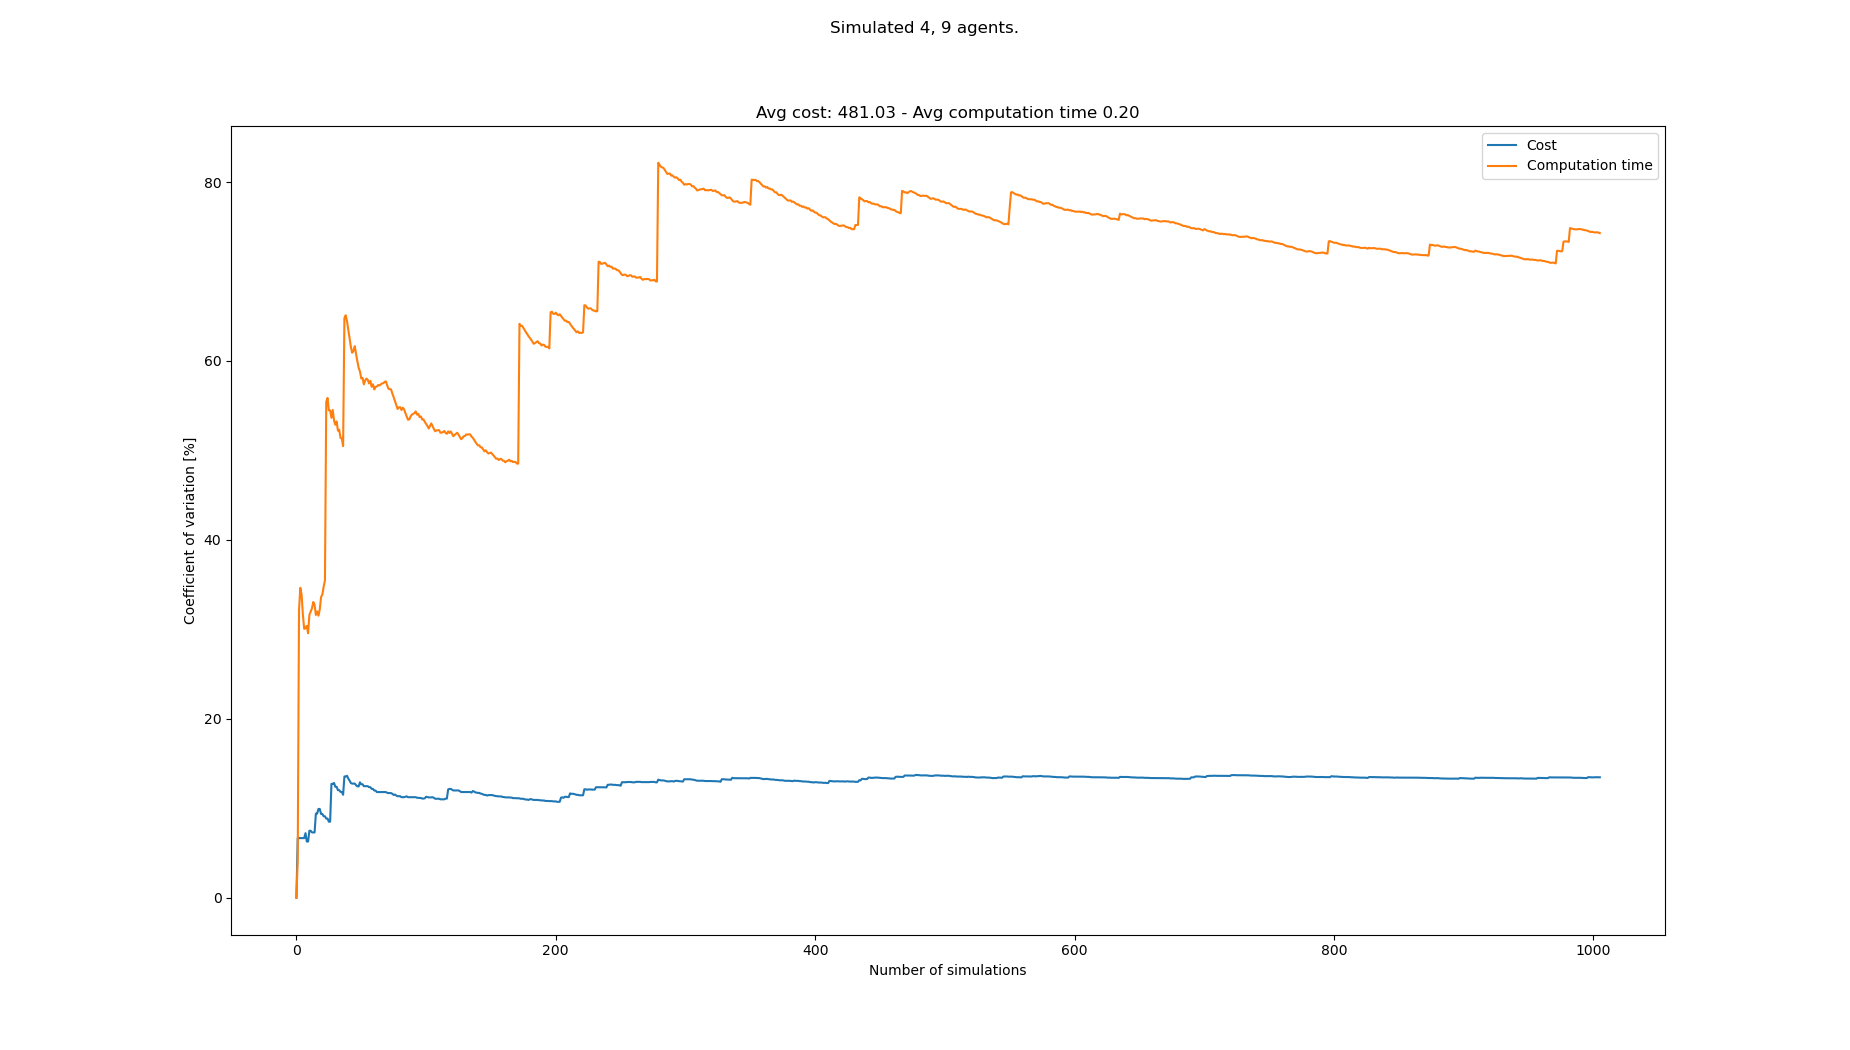

The table this chart was drawn from, first rows:
starts, goals, Cost, Cost_var, Cost_mean, Cost_std, Computation time, Computation time_var, Computation time_mean, Computation time_std
[(0, 0), (2, 0), (7, 0), (8, 0), (2, 21)…, [(0, 21), (4, 21), (6, 21), (1, 21), (2,…, 455, 0.0, 455.0, 0.0, 0.2058, 0.0, 0.2058, 0.0
[(5, 0), (4, 0), (1, 0), (8, 0), (7, 21)…, [(6, 21), (0, 21), (2, 21), (4, 21), (3,…, 520, 6.667, 487.5, 32.5, 0.2241, 4.27, 0.2149, 0.009178
[(6, 0), (5, 0), (2, 0), (0, 0), (4, 21)…, [(7, 21), (3, 21), (1, 21), (8, 21), (5,…, , 6.667, 487.5, 32.5, 0.09636, 32.15, 0.1754, 0.0564
[(8, 0), (1, 0), (3, 0), (2, 0), (5, 21)…, [(3, 21), (4, 21), (0, 21), (1, 21), (7,…, , 6.667, 487.5, 32.5, 0.1145, 34.65, 0.1602, 0.0555
[(4, 0), (7, 0), (6, 0), (0, 0), (5, 21)…, [(8, 21), (4, 21), (3, 21), (0, 21), (0,…, , 6.667, 487.5, 32.5, 0.1236, 33.86, 0.1529, 0.05176
[(0, 0), (7, 0), (5, 0), (3, 0), (8, 21)…, [(2, 21), (7, 21), (5, 21), (8, 21), (4,…, , 6.667, 487.5, 32.5, 0.1383, 31.62, 0.1504, 0.04756
[(5, 0), (1, 0), (8, 0), (3, 0), (1, 21)…, [(1, 21), (7, 21), (4, 21), (8, 21), (1,…, , 6.667, 487.5, 32.5, 0.1328, 30.06, 0.1479, 0.04446
[(5, 0), (3, 0), (8, 0), (0, 0), (0, 21)…, [(5, 21), (0, 21), (2, 21), (7, 21), (3,…, 442, 7.224, 472.3, 34.12, 0.2145, 30.13, 0.1562, 0.04707
[(1, 0), (8, 0), (0, 0), (3, 0), (8, 21)…, [(0, 21), (5, 21), (1, 21), (3, 21), (6,…, 468, 6.283, 471.2, 29.61, 0.2291, 30.39, 0.1643, 0.04994
[(5, 0), (4, 0), (1, 0), (6, 0), (8, 21)…, [(4, 21), (2, 21), (6, 21), (0, 21), (8,…, , 6.283, 471.2, 29.61, 0.141, 29.56, 0.162, 0.04789
[(8, 0), (5, 0), (2, 0), (1, 0), (8, 21)…, [(1, 21), (2, 21), (8, 21), (4, 21), (2,…, 533, 7.488, 483.6, 36.21, 0.2632, 31.62, 0.1712, 0.05414
[(5, 0), (3, 0), (2, 0), (1, 0), (3, 21)…, [(3, 21), (6, 21), (5, 21), (2, 21), (8,…, , 7.488, 483.6, 36.21, 0.1233, 31.99, 0.1672, 0.0535
[(7, 0), (5, 0), (8, 0), (1, 0), (1, 21)…, [(2, 21), (0, 21), (1, 21), (3, 21), (3,…, 520, 7.298, 489.7, 35.73, 0.2528, 32.35, 0.1738, 0.05623
[(5, 0), (0, 0), (6, 0), (8, 0), (8, 21)…, [(0, 21), (6, 21), (5, 21), (8, 21), (5,…, , 7.298, 489.7, 35.73, 0.1172, 33.06, 0.1697, 0.05611
[(6, 0), (2, 0), (4, 0), (7, 0), (8, 21)…, [(5, 21), (2, 21), (6, 21), (0, 21), (6,…, , 7.298, 489.7, 35.73, 0.1364, 32.74, 0.1675, 0.05484
[(0, 0), (5, 0), (3, 0), (1, 0), (2, 21)…, [(1, 21), (6, 21), (5, 21), (2, 21), (1,…, 403, 9.403, 477.3, 44.88, 0.1925, 31.61, 0.1691, 0.05344
[(0, 0), (7, 0), (3, 0), (4, 0), (6, 21)…, [(5, 21), (0, 21), (1, 21), (8, 21), (1,…, , 9.403, 477.3, 44.88, 0.1189, 32.01, 0.1661, 0.05317
[(7, 0), (1, 0), (8, 0), (5, 0), (3, 21)…, [(8, 21), (3, 21), (7, 21), (1, 21), (7,…, 416, 9.927, 469.6, 46.62, 0.225, 31.53, 0.1694, 0.05341
[(2, 0), (7, 0), (5, 0), (3, 0), (6, 21)…, [(2, 21), (1, 21), (4, 21), (8, 21), (4,…, , 9.927, 469.6, 46.62, 0.1109, 32.22, 0.1663, 0.0536
[(1, 0), (5, 0), (0, 0), (8, 0), (8, 21)…, [(7, 21), (2, 21), (8, 21), (3, 21), (5,…, 481, 9.365, 470.9, 44.1, 0.2799, 33.61, 0.172, 0.0578
[(3, 0), (6, 0), (7, 0), (8, 0), (4, 21)…, [(0, 21), (2, 21), (6, 21), (8, 21), (5,…, , 9.365, 470.9, 44.1, 0.1205, 33.89, 0.1695, 0.05747
[(4, 0), (7, 0), (3, 0), (5, 0), (7, 21)…, [(8, 21), (6, 21), (4, 21), (3, 21), (6,…, 507, 9.107, 474.5, 43.21, 0.2802, 34.77, 0.1746, 0.06069
[(8, 0), (2, 0), (3, 0), (7, 0), (3, 21)…, [(2, 21), (3, 21), (5, 21), (0, 21), (4,…, , 9.107, 474.5, 43.21, 0.1076, 35.48, 0.1717, 0.06091
[(4, 0), (8, 0), (6, 0), (1, 0), (6, 21)…, [(4, 21), (6, 21), (7, 21), (2, 21), (4,…, 507, 8.849, 477.5, 42.25, 0.6052, 55.43, 0.1897, 0.1052
[(8, 0), (1, 0), (3, 0), (5, 0), (2, 21)…, [(1, 21), (2, 21), (4, 21), (3, 21), (1,…, , 8.849, 477.5, 42.25, 0.1102, 55.87, 0.1866, 0.1042
[(2, 0), (0, 0), (5, 0), (8, 0), (3, 21)…, [(1, 21), (3, 21), (0, 21), (5, 21), (5,…, 494, 8.501, 478.8, 40.71, 0.228, 54.48, 0.1881, 0.1025
[(4, 0), (7, 0), (5, 0), (0, 0), (3, 21)…, [(6, 21), (5, 21), (0, 21), (8, 21), (5,…, , 8.501, 478.8, 40.71, 0.1272, 54.47, 0.1859, 0.1012
[(4, 0), (6, 0), (2, 0), (1, 0), (3, 21)…, [(8, 21), (4, 21), (6, 21), (0, 21), (3,…, 663, 12.73, 493.0, 62.75, 0.3117, 53.64, 0.1904, 0.1021
[(6, 0), (3, 0), (1, 0), (8, 0), (4, 21)…, [(2, 21), (6, 21), (8, 21), (1, 21), (3,…, , 12.73, 493.0, 62.75, 0.09191, 54.52, 0.187, 0.102
[(1, 0), (3, 0), (2, 0), (7, 0), (2, 21)…, [(2, 21), (6, 21), (7, 21), (4, 21), (7,…, 429, 12.83, 488.4, 62.68, 0.236, 53.35, 0.1886, 0.1006
[(3, 0), (0, 0), (2, 0), (4, 0), (5, 21)…, [(5, 21), (3, 21), (1, 21), (8, 21), (3,…, 507, 12.4, 489.7, 60.73, 0.3313, 52.86, 0.1932, 0.1021
[(0, 0), (8, 0), (7, 0), (1, 0), (6, 21)…, [(3, 21), (2, 21), (0, 21), (8, 21), (8,…, , 12.4, 489.7, 60.73, 0.1122, 53.24, 0.1907, 0.1015
[(0, 0), (2, 0), (4, 0), (1, 0), (1, 21)…, [(5, 21), (6, 21), (2, 21), (3, 21), (8,…, 481, 12.03, 489.1, 58.84, 0.2581, 52.21, 0.1927, 0.1006
[(1, 0), (7, 0), (5, 0), (2, 0), (2, 21)…, [(3, 21), (1, 21), (0, 21), (4, 21), (5,…, , 12.03, 489.1, 58.84, 0.1256, 52.31, 0.1908, 0.09979
[(0, 0), (3, 0), (6, 0), (1, 0), (7, 21)…, [(5, 21), (3, 21), (8, 21), (4, 21), (6,…, 455, 11.83, 487.1, 57.64, 0.2206, 51.39, 0.1916, 0.09848
[(8, 0), (0, 0), (1, 0), (4, 0), (2, 21)…, [(7, 21), (5, 21), (8, 21), (2, 21), (3,…, , 11.83, 487.1, 57.64, 0.1349, 51.33, 0.19, 0.09755
[(3, 0), (4, 0), (7, 0), (1, 0), (0, 21)…, [(4, 21), (1, 21), (5, 21), (3, 21), (4,…, 481, 11.51, 486.8, 56.04, 0.2193, 50.48, 0.1908, 0.09634
[(0, 0), (8, 0), (3, 0), (4, 0), (6, 21)…, [(4, 21), (1, 21), (2, 21), (6, 21), (6,…, 663, 13.56, 496.1, 67.25, 0.7778, 64.79, 0.2063, 0.1337
[(7, 0), (3, 0), (4, 0), (8, 0), (4, 21)…, [(3, 21), (0, 21), (8, 21), (2, 21), (7,…, , 13.56, 496.1, 67.25, 0.1134, 65.11, 0.2039, 0.1327
[(8, 0), (6, 0), (0, 0), (5, 0), (7, 21)…, [(6, 21), (4, 21), (0, 21), (8, 21), (0,…, 429, 13.63, 492.7, 67.16, 0.1847, 64.45, 0.2034, 0.1311
[(0, 0), (8, 0), (2, 0), (6, 0), (1, 21)…, [(1, 21), (6, 21), (8, 21), (0, 21), (8,…, 481, 13.33, 492.1, 65.59, 0.227, 63.51, 0.204, 0.1296
[(7, 0), (3, 0), (8, 0), (5, 0), (5, 21)…, [(5, 21), (3, 21), (0, 21), (1, 21), (3,…, 468, 13.09, 491, 64.28, 0.2415, 62.54, 0.2049, 0.1281
[(0, 0), (6, 0), (5, 0), (8, 0), (2, 21)…, [(7, 21), (6, 21), (0, 21), (5, 21), (5,…, 481, 12.82, 490.6, 62.9, 0.3125, 61.56, 0.2074, 0.1277
[(8, 0), (5, 0), (0, 0), (4, 0), (2, 21)…, [(6, 21), (2, 21), (1, 21), (3, 21), (4,…, 442, 12.76, 488.6, 62.34, 0.1979, 60.92, 0.2072, 0.1262
[(4, 0), (1, 0), (7, 0), (0, 0), (0, 21)…, [(6, 21), (4, 21), (8, 21), (1, 21), (8,…, , 12.76, 488.6, 62.34, 0.119, 61.15, 0.2052, 0.1255
[(5, 0), (7, 0), (1, 0), (4, 0), (7, 21)…, [(2, 21), (0, 21), (4, 21), (6, 21), (7,…, , 12.76, 488.6, 62.34, 0.09832, 61.65, 0.2029, 0.1251
[(1, 0), (6, 0), (4, 0), (3, 0), (8, 21)…, [(7, 21), (5, 21), (4, 21), (3, 21), (7,…, 533, 12.58, 490.4, 61.69, 0.2959, 60.76, 0.2049, 0.1245
[(5, 0), (8, 0), (4, 0), (2, 0), (6, 21)…, [(0, 21), (8, 21), (1, 21), (7, 21), (7,…, 455, 12.45, 489.0, 60.88, 0.2398, 59.96, 0.2056, 0.1233
[(3, 0), (5, 0), (8, 0), (2, 0), (8, 21)…, [(8, 21), (7, 21), (1, 21), (3, 21), (0,…, 559, 12.45, 491.6, 61.18, 0.3309, 59.23, 0.2081, 0.1233
[(7, 0), (8, 0), (1, 0), (3, 0), (2, 21)…, [(2, 21), (5, 21), (8, 21), (3, 21), (2,…, 390, 12.9, 488, 62.97, 0.1805, 58.82, 0.2076, 0.1221
[(6, 0), (0, 0), (8, 0), (2, 0), (8, 21)…, [(5, 21), (8, 21), (7, 21), (3, 21), (0,…, 507, 12.68, 488.6, 61.97, 0.2688, 58.05, 0.2088, 0.1212
[(3, 0), (4, 0), (5, 0), (8, 0), (7, 21)…, [(5, 21), (6, 21), (3, 21), (8, 21), (1,…, , 12.68, 488.6, 61.97, 0.1325, 58.11, 0.2073, 0.1205
[(6, 0), (7, 0), (3, 0), (2, 0), (4, 21)…, [(0, 21), (4, 21), (2, 21), (1, 21), (2,…, 507, 12.47, 489.2, 61.02, 0.2828, 57.38, 0.2088, 0.1198
[(8, 0), (2, 0), (0, 0), (7, 0), (5, 21)…, [(0, 21), (5, 21), (7, 21), (4, 21), (7,…, , 12.47, 489.2, 61.02, 0.102, 57.81, 0.2068, 0.1195
[(4, 0), (7, 0), (5, 0), (2, 0), (1, 21)…, [(3, 21), (5, 21), (7, 21), (2, 21), (8,…, , 12.47, 489.2, 61.02, 0.1168, 58.04, 0.2051, 0.1191
[(5, 0), (8, 0), (6, 0), (4, 0), (6, 21)…, [(8, 21), (6, 21), (4, 21), (3, 21), (1,…, , 12.47, 489.2, 61.02, 0.1506, 57.9, 0.2042, 0.1182
[(4, 0), (7, 0), (2, 0), (6, 0), (5, 21)…, [(6, 21), (7, 21), (3, 21), (0, 21), (1,…, 455, 12.36, 488.1, 60.33, 0.1859, 57.49, 0.2038, 0.1172
[(7, 0), (5, 0), (6, 0), (3, 0), (1, 21)…, [(7, 21), (5, 21), (2, 21), (1, 21), (7,…, , 12.36, 488.1, 60.33, 0.1096, 57.77, 0.2022, 0.1168
[(7, 0), (0, 0), (5, 0), (2, 0), (6, 21)…, [(6, 21), (2, 21), (7, 21), (5, 21), (5,…, 507, 12.17, 488.7, 59.47, 0.2676, 57.12, 0.2033, 0.1161
[(5, 0), (7, 0), (1, 0), (2, 0), (1, 21)…, [(1, 21), (0, 21), (6, 21), (5, 21), (8,…, , 12.17, 488.7, 59.47, 0.109, 57.39, 0.2018, 0.1158
... 933 more rows
